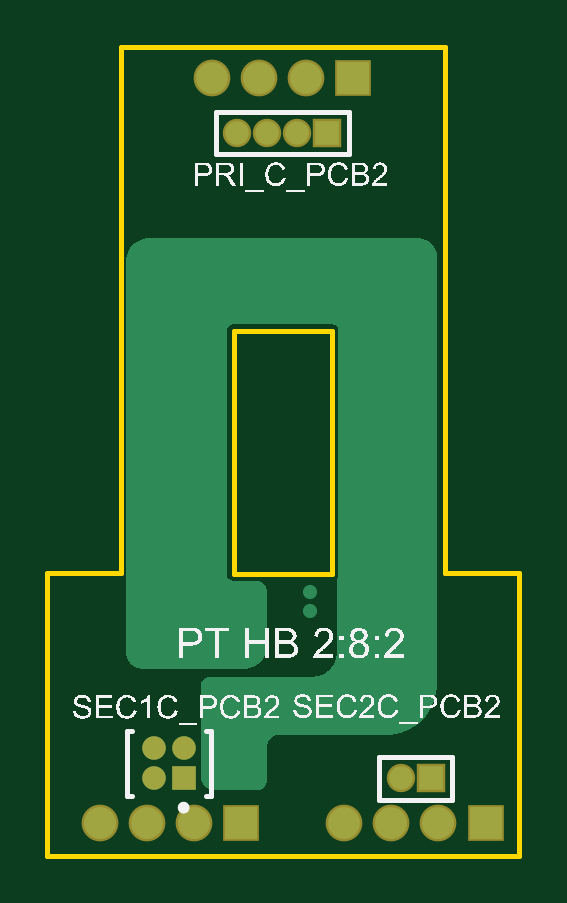
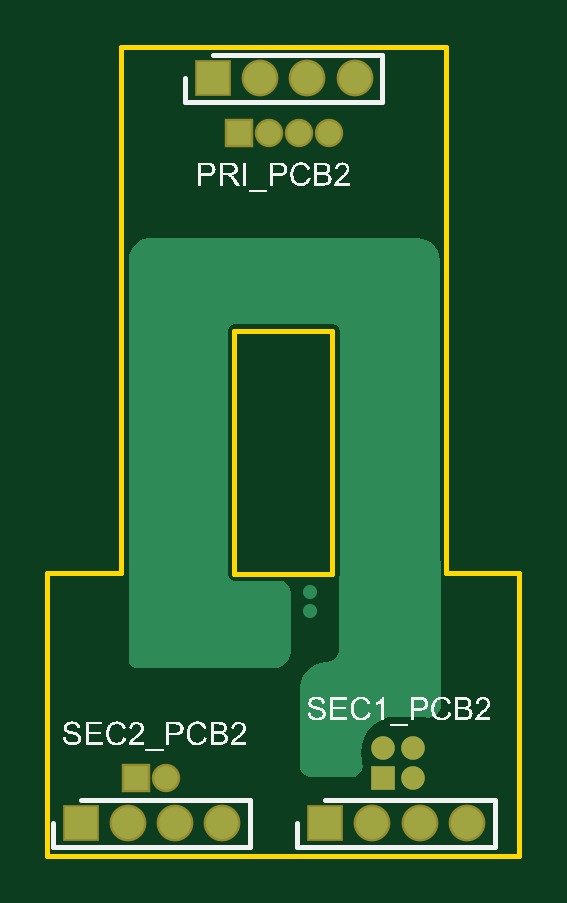
Circuit board: 10 layer files. Board 20.0 x 34.2 mm.
- drill: Planar_HB_2.DRL (436 bytes)
- bottom_copper: Planar_HB_2.GBL (3375 bytes)
- bottom_silk: Planar_HB_2.GBO (77570 bytes)
- paste: Planar_HB_2.GBP (265 bytes)
- bottom_mask: Planar_HB_2.GBS (900 bytes)
- outline: Planar_HB_2.GM1 (635 bytes)
- top_copper: Planar_HB_2.GTL (3205 bytes)
- top_silk: Planar_HB_2.GTO (113064 bytes)
- paste: Planar_HB_2.GTP (269 bytes)
- top_mask: Planar_HB_2.GTS (899 bytes)

=== drill: Planar_HB_2.DRL (436 bytes, source withheld) ===
=== bottom_copper: Planar_HB_2.GBL ===
G04*
G04 #@! TF.GenerationSoftware,Altium Limited,Altium Designer,21.7.2 (23)*
G04*
G04 Layer_Physical_Order=4*
G04 Layer_Color=16711680*
%FSAX25Y25*%
%MOIN*%
G70*
G04*
G04 #@! TF.SameCoordinates,7A990169-6DC8-41C8-B485-EB3673424C17*
G04*
G04*
G04 #@! TF.FilePolarity,Positive*
G04*
G01*
G75*
%ADD14C,0.03937*%
%ADD15R,0.03937X0.03937*%
%ADD18C,0.05315*%
%ADD19R,0.05315X0.05315*%
%ADD20R,0.03937X0.03937*%
%ADD21C,0.02362*%
G36*
X0185876Y0202817D02*
X0186521Y0202550D01*
X0187101Y0202162D01*
X0187595Y0201668D01*
X0187983Y0201088D01*
X0188250Y0200443D01*
X0188364Y0199871D01*
X0188386Y0199410D01*
Y0199409D01*
X0188386D01*
X0188386Y0199409D01*
Y0132579D01*
Y0132305D01*
X0188176Y0131798D01*
X0187788Y0131411D01*
X0187282Y0131201D01*
X0164079D01*
X0163509Y0131314D01*
X0162971Y0131537D01*
X0162488Y0131860D01*
X0162076Y0132271D01*
X0161753Y0132755D01*
X0161531Y0133292D01*
X0161417Y0133863D01*
Y0143864D01*
X0161519Y0144378D01*
X0161720Y0144861D01*
X0162011Y0145296D01*
X0162381Y0145667D01*
X0162627Y0145831D01*
X0170866D01*
X0171256Y0145908D01*
X0171587Y0146129D01*
X0171808Y0146460D01*
X0171886Y0146850D01*
Y0187500D01*
X0171808Y0187890D01*
X0171587Y0188221D01*
X0171256Y0188442D01*
X0170866Y0188520D01*
X0154331D01*
X0153940Y0188442D01*
X0153610Y0188221D01*
X0153389Y0187890D01*
X0153311Y0187500D01*
Y0148955D01*
D01*
Y0146850D01*
X0153347Y0146673D01*
Y0138090D01*
X0153375Y0137441D01*
X0153347Y0137251D01*
Y0134252D01*
X0153383Y0133877D01*
X0153670Y0133186D01*
X0154199Y0132656D01*
X0154891Y0132369D01*
X0155265Y0132333D01*
X0155266Y0132333D01*
X0155726Y0132333D01*
X0156629Y0132153D01*
X0157480Y0131800D01*
X0158246Y0131289D01*
X0158897Y0130638D01*
X0159409Y0129872D01*
X0159761Y0129021D01*
X0159938Y0128131D01*
X0159941Y0127702D01*
Y0127657D01*
X0159941Y0127657D01*
X0159941Y0127657D01*
X0159941Y0114961D01*
X0159941Y0114588D01*
X0159656Y0113901D01*
X0159130Y0113375D01*
X0158443Y0113090D01*
X0158071Y0113091D01*
X0151181D01*
X0150789Y0113149D01*
X0150111Y0113557D01*
X0149640Y0114194D01*
X0149449Y0114963D01*
X0149508Y0115354D01*
X0149508Y0115354D01*
X0149648Y0115946D01*
X0149752Y0117157D01*
X0149617Y0118365D01*
X0149249Y0119523D01*
X0148663Y0120587D01*
X0147880Y0121517D01*
X0146930Y0122275D01*
X0145851Y0122834D01*
X0145276Y0123031D01*
X0145276Y0123031D01*
X0145275Y0123031D01*
X0139075Y0123031D01*
X0138654Y0122930D01*
X0137798Y0123064D01*
X0137059Y0123516D01*
X0136549Y0124216D01*
X0136448Y0124637D01*
X0136448Y0149114D01*
X0136516Y0149115D01*
X0136516Y0198917D01*
Y0199315D01*
X0136671Y0200094D01*
X0136975Y0200829D01*
X0137417Y0201490D01*
X0137979Y0202052D01*
X0138640Y0202494D01*
X0139374Y0202798D01*
X0140154Y0202953D01*
X0140551D01*
X0184843Y0202953D01*
X0185192Y0202953D01*
X0185876Y0202817D01*
D02*
G37*
D14*
X0146102Y0117854D02*
D03*
X0141102D02*
D03*
Y0112854D02*
D03*
X0155079Y0220472D02*
D03*
X0160079D02*
D03*
X0165079D02*
D03*
X0182283Y0112894D02*
D03*
D15*
X0146102Y0112854D02*
D03*
D18*
X0132087Y0105413D02*
D03*
X0139961D02*
D03*
X0147835D02*
D03*
X0172835D02*
D03*
X0180709D02*
D03*
X0188583D02*
D03*
X0166535Y0229528D02*
D03*
X0158661D02*
D03*
X0150787D02*
D03*
D19*
X0155709Y0105413D02*
D03*
X0196457D02*
D03*
X0174409Y0229528D02*
D03*
D20*
X0170079Y0220472D02*
D03*
X0187284Y0112894D02*
D03*
D21*
X0154528Y0114665D02*
D03*
X0167126Y0140847D02*
D03*
Y0143996D02*
D03*
X0158169Y0140847D02*
D03*
Y0143996D02*
D03*
X0154528Y0117815D02*
D03*
M02*

=== bottom_silk: Planar_HB_2.GBO (77570 bytes, source omitted) ===
=== paste: Planar_HB_2.GBP ===
G04*
G04 #@! TF.GenerationSoftware,Altium Limited,Altium Designer,21.7.2 (23)*
G04*
G04 Layer_Color=128*
%FSAX25Y25*%
%MOIN*%
G70*
G04*
G04 #@! TF.SameCoordinates,7A990169-6DC8-41C8-B485-EB3673424C17*
G04*
G04*
G04 #@! TF.FilePolarity,Positive*
G04*
G01*
G75*
M02*

=== bottom_mask: Planar_HB_2.GBS ===
G04*
G04 #@! TF.GenerationSoftware,Altium Limited,Altium Designer,21.7.2 (23)*
G04*
G04 Layer_Color=16711935*
%FSAX25Y25*%
%MOIN*%
G70*
G04*
G04 #@! TF.SameCoordinates,7A990169-6DC8-41C8-B485-EB3673424C17*
G04*
G04*
G04 #@! TF.FilePolarity,Negative*
G04*
G01*
G75*
%ADD12C,0.06115*%
%ADD13R,0.06115X0.06115*%
%ADD14C,0.03937*%
%ADD15R,0.03937X0.03937*%
%ADD16C,0.04737*%
%ADD17R,0.04737X0.04737*%
D12*
X0132087Y0105413D02*
D03*
X0139961D02*
D03*
X0147835D02*
D03*
X0172835D02*
D03*
X0180709D02*
D03*
X0188583D02*
D03*
X0166535Y0229528D02*
D03*
X0158661D02*
D03*
X0150787D02*
D03*
D13*
X0155709Y0105413D02*
D03*
X0196457D02*
D03*
X0174409Y0229528D02*
D03*
D14*
X0146102Y0117854D02*
D03*
X0141102D02*
D03*
Y0112854D02*
D03*
D15*
X0146102D02*
D03*
D16*
X0155079Y0220472D02*
D03*
X0160079D02*
D03*
X0165079D02*
D03*
X0182283Y0112894D02*
D03*
D17*
X0170079Y0220472D02*
D03*
X0187284Y0112894D02*
D03*
M02*

=== outline: Planar_HB_2.GM1 ===
G04*
G04 #@! TF.GenerationSoftware,Altium Limited,Altium Designer,21.7.2 (23)*
G04*
G04 Layer_Color=16711935*
%FSAX25Y25*%
%MOIN*%
G70*
G04*
G04 #@! TF.SameCoordinates,7A990169-6DC8-41C8-B485-EB3673424C17*
G04*
G04*
G04 #@! TF.FilePolarity,Positive*
G04*
G01*
G75*
%ADD11C,0.00787*%
D11*
X0154488Y0147012D02*
X0170827D01*
X0154488Y0187366D02*
X0170827D01*
Y0147012D02*
Y0187366D01*
X0154488Y0147012D02*
Y0187366D01*
X0123327Y0147047D02*
X0135630D01*
Y0234744D01*
X0189665D01*
Y0147047D02*
Y0234744D01*
Y0147047D02*
X0202067D01*
Y0100000D02*
Y0147047D01*
X0123327Y0100000D02*
X0202067Y0100000D01*
X0123327Y0100000D02*
Y0147047D01*
M02*

=== top_copper: Planar_HB_2.GTL ===
G04*
G04 #@! TF.GenerationSoftware,Altium Limited,Altium Designer,21.7.2 (23)*
G04*
G04 Layer_Physical_Order=1*
G04 Layer_Color=255*
%FSAX25Y25*%
%MOIN*%
G70*
G04*
G04 #@! TF.SameCoordinates,7A990169-6DC8-41C8-B485-EB3673424C17*
G04*
G04*
G04 #@! TF.FilePolarity,Positive*
G04*
G01*
G75*
%ADD14C,0.03937*%
%ADD15R,0.03937X0.03937*%
%ADD18C,0.05315*%
%ADD19R,0.05315X0.05315*%
%ADD20R,0.03937X0.03937*%
%ADD21C,0.02362*%
G36*
X0184941Y0202953D02*
X0184941Y0202953D01*
X0184941D01*
X0185402Y0202928D01*
X0185946Y0202820D01*
X0186573Y0202561D01*
X0187137Y0202184D01*
X0187617Y0201704D01*
X0187994Y0201140D01*
X0188253Y0200513D01*
X0188386Y0199847D01*
X0188386Y0199508D01*
X0188386Y0128740D01*
X0188386Y0128740D01*
X0188386Y0127887D01*
X0188053Y0126214D01*
X0187400Y0124637D01*
X0186452Y0123219D01*
X0185246Y0122012D01*
X0183827Y0121064D01*
X0182251Y0120412D01*
X0180578Y0120079D01*
X0179724Y0120079D01*
X0161909D01*
X0161909Y0120079D01*
X0161525Y0120041D01*
X0160816Y0119747D01*
X0160273Y0119204D01*
X0159979Y0118494D01*
X0159941Y0118110D01*
Y0112266D01*
X0159686Y0111651D01*
X0159215Y0111180D01*
X0158600Y0110925D01*
X0150750D01*
X0149954Y0111255D01*
X0149345Y0111864D01*
X0149016Y0112660D01*
Y0113091D01*
Y0128347D01*
X0149016Y0128640D01*
X0149241Y0129183D01*
X0149656Y0129598D01*
X0150198Y0129823D01*
X0150492Y0129823D01*
X0167520Y0129823D01*
X0167925Y0129843D01*
X0168005Y0129859D01*
X0168720Y0130001D01*
X0169468Y0130311D01*
X0170142Y0130761D01*
X0170715Y0131334D01*
X0171165Y0132008D01*
X0171476Y0132757D01*
X0171634Y0133552D01*
X0171653Y0133957D01*
Y0146229D01*
X0171808Y0146460D01*
X0171886Y0146850D01*
Y0187500D01*
X0171808Y0187890D01*
X0171587Y0188221D01*
X0171256Y0188442D01*
X0170866Y0188520D01*
X0154331D01*
X0153940Y0188442D01*
X0153610Y0188221D01*
X0153389Y0187890D01*
X0153311Y0187500D01*
Y0146850D01*
X0153389Y0146460D01*
X0153610Y0146129D01*
X0153940Y0145908D01*
X0154331Y0145831D01*
X0158608D01*
X0159045Y0145650D01*
X0159626Y0145069D01*
X0159941Y0144309D01*
Y0134563D01*
X0159793Y0133821D01*
X0159504Y0133123D01*
X0159084Y0132494D01*
X0158549Y0131959D01*
X0157921Y0131539D01*
X0157222Y0131250D01*
X0156480Y0131102D01*
X0139370D01*
X0139089Y0131102D01*
X0138538Y0131212D01*
X0138018Y0131427D01*
X0137550Y0131740D01*
X0137153Y0132137D01*
X0136841Y0132605D01*
X0136625Y0133124D01*
X0136516Y0133676D01*
X0136516Y0133957D01*
Y0199016D01*
Y0199404D01*
X0136667Y0200164D01*
X0136964Y0200881D01*
X0137395Y0201525D01*
X0137943Y0202074D01*
X0138588Y0202505D01*
X0139304Y0202801D01*
X0140065Y0202953D01*
X0184941D01*
X0184941Y0202953D01*
D02*
G37*
D14*
X0146102Y0117854D02*
D03*
X0141102D02*
D03*
Y0112854D02*
D03*
X0155079Y0220472D02*
D03*
X0160079D02*
D03*
X0165079D02*
D03*
X0182283Y0112894D02*
D03*
D15*
X0146102Y0112854D02*
D03*
D18*
X0132087Y0105413D02*
D03*
X0139961D02*
D03*
X0147835D02*
D03*
X0172835D02*
D03*
X0180709D02*
D03*
X0188583D02*
D03*
X0166535Y0229528D02*
D03*
X0158661D02*
D03*
X0150787D02*
D03*
D19*
X0155709Y0105413D02*
D03*
X0196457D02*
D03*
X0174409Y0229528D02*
D03*
D20*
X0170079Y0220472D02*
D03*
X0187284Y0112894D02*
D03*
D21*
X0154528Y0114665D02*
D03*
X0167126Y0140847D02*
D03*
Y0143996D02*
D03*
X0158169Y0140847D02*
D03*
Y0143996D02*
D03*
X0154528Y0117815D02*
D03*
M02*

=== top_silk: Planar_HB_2.GTO (113064 bytes, source omitted) ===
=== paste: Planar_HB_2.GTP ===
G04*
G04 #@! TF.GenerationSoftware,Altium Limited,Altium Designer,21.7.2 (23)*
G04*
G04 Layer_Color=8421504*
%FSAX25Y25*%
%MOIN*%
G70*
G04*
G04 #@! TF.SameCoordinates,7A990169-6DC8-41C8-B485-EB3673424C17*
G04*
G04*
G04 #@! TF.FilePolarity,Positive*
G04*
G01*
G75*
M02*

=== top_mask: Planar_HB_2.GTS ===
G04*
G04 #@! TF.GenerationSoftware,Altium Limited,Altium Designer,21.7.2 (23)*
G04*
G04 Layer_Color=8388736*
%FSAX25Y25*%
%MOIN*%
G70*
G04*
G04 #@! TF.SameCoordinates,7A990169-6DC8-41C8-B485-EB3673424C17*
G04*
G04*
G04 #@! TF.FilePolarity,Negative*
G04*
G01*
G75*
%ADD12C,0.06115*%
%ADD13R,0.06115X0.06115*%
%ADD14C,0.03937*%
%ADD15R,0.03937X0.03937*%
%ADD16C,0.04737*%
%ADD17R,0.04737X0.04737*%
D12*
X0132087Y0105413D02*
D03*
X0139961D02*
D03*
X0147835D02*
D03*
X0172835D02*
D03*
X0180709D02*
D03*
X0188583D02*
D03*
X0166535Y0229528D02*
D03*
X0158661D02*
D03*
X0150787D02*
D03*
D13*
X0155709Y0105413D02*
D03*
X0196457D02*
D03*
X0174409Y0229528D02*
D03*
D14*
X0146102Y0117854D02*
D03*
X0141102D02*
D03*
Y0112854D02*
D03*
D15*
X0146102D02*
D03*
D16*
X0155079Y0220472D02*
D03*
X0160079D02*
D03*
X0165079D02*
D03*
X0182283Y0112894D02*
D03*
D17*
X0170079Y0220472D02*
D03*
X0187284Y0112894D02*
D03*
M02*

